Labelled photos from "processed", an image-classification folder in Kavya1245/RecycleVision. The possible labels are: cardboard, glass, metal, paper, plastic, trash.

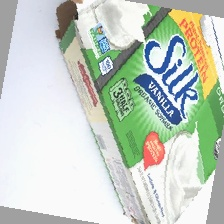
Label: cardboard

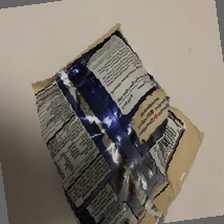
Label: trash

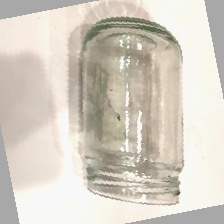
Label: glass

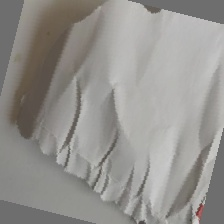
Label: paper

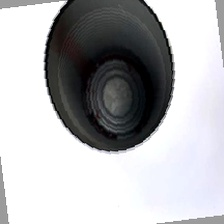
Label: metal

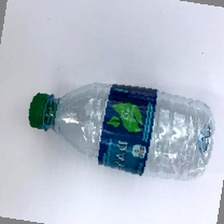
Label: plastic
